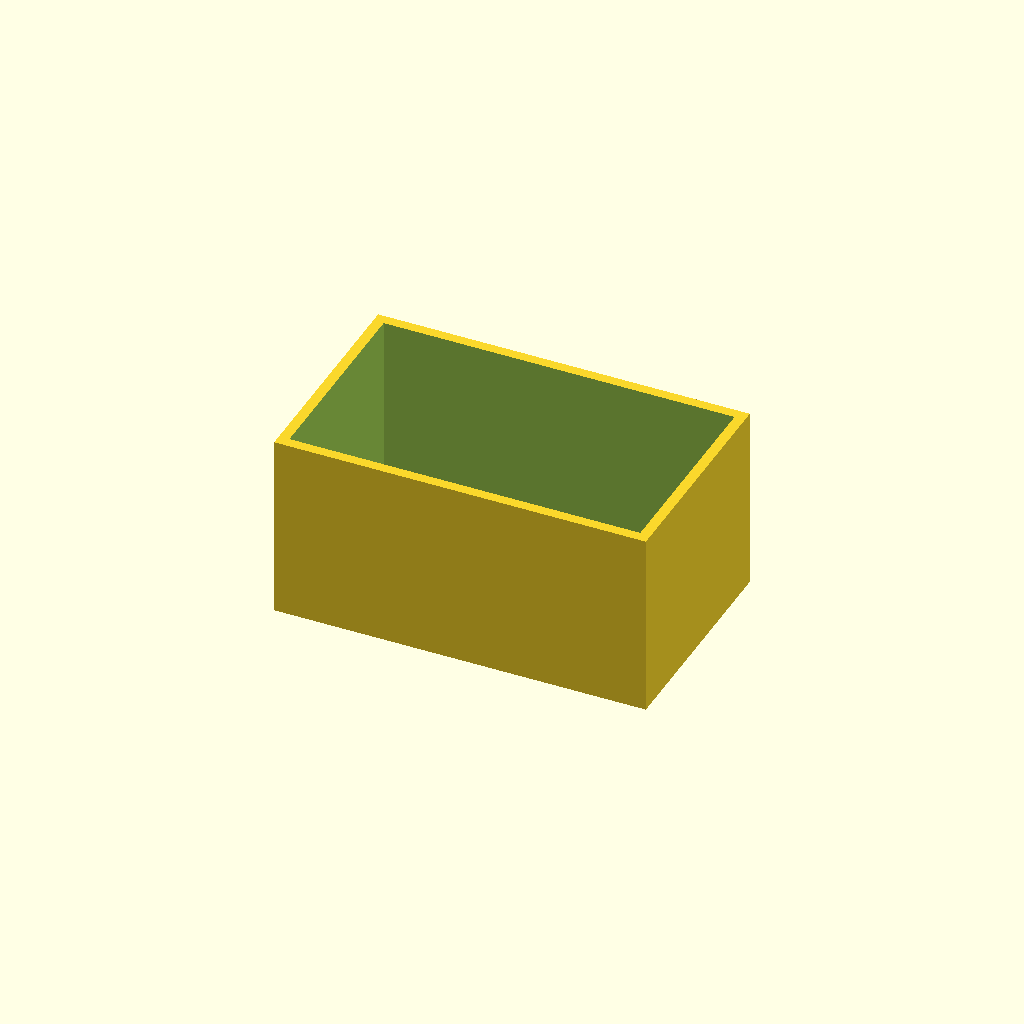
Cell 1 — every parameter at its default value.
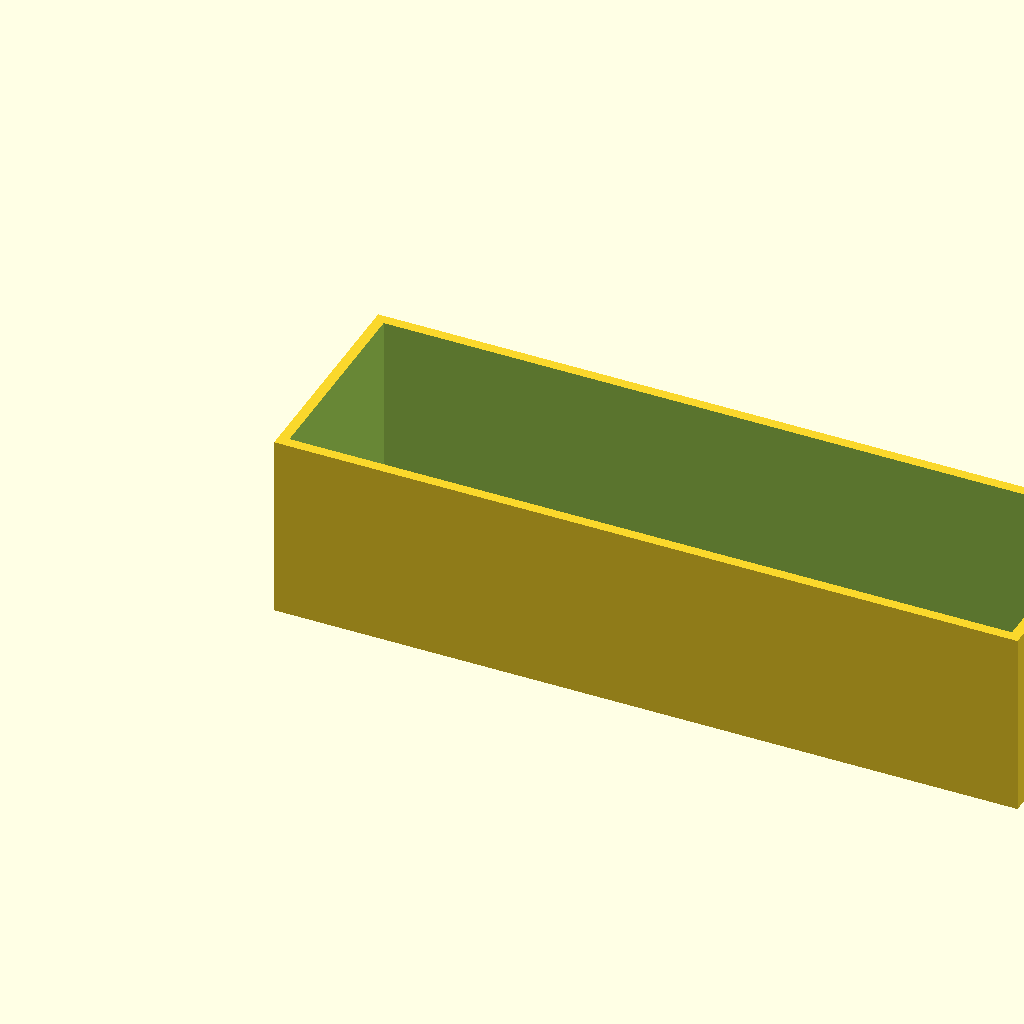
Cell 2 — box_l set to 100, the other parameters unchanged.
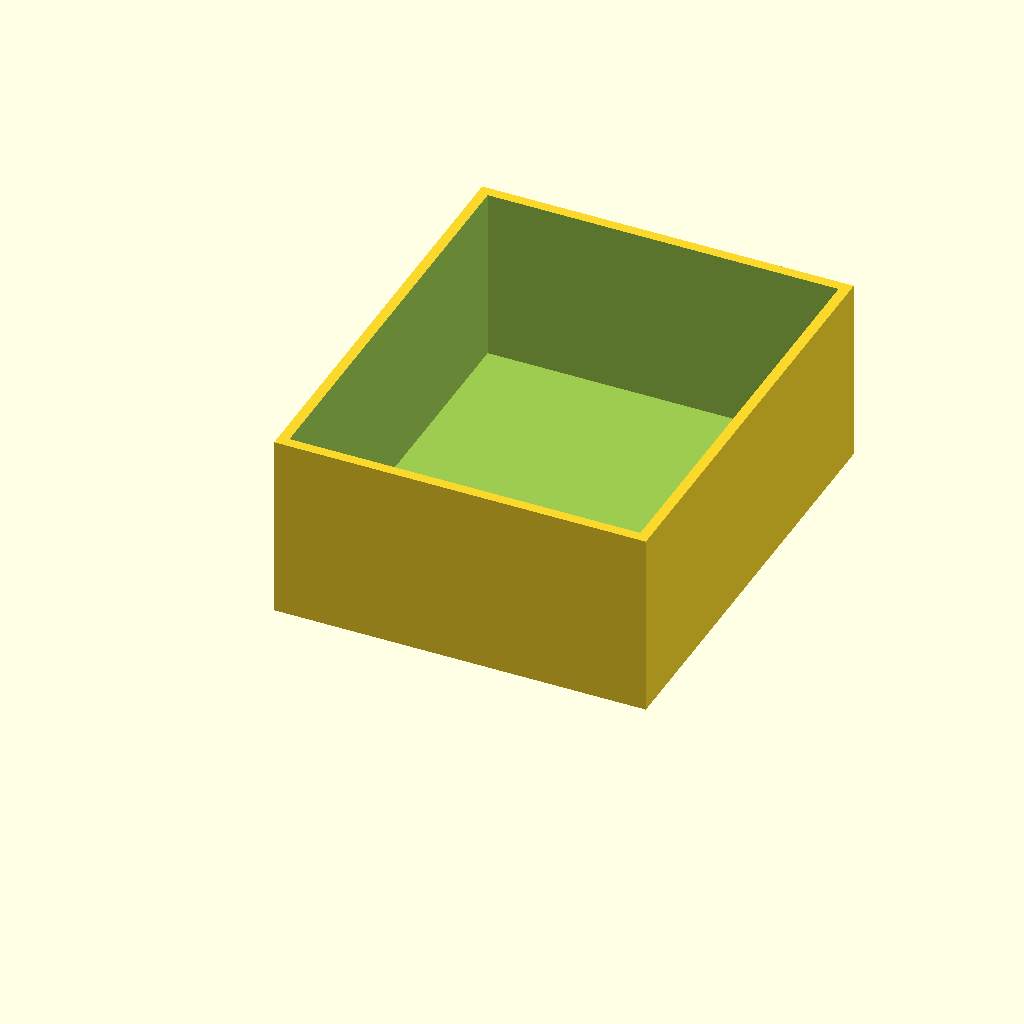
Cell 3: the same model with box_w = 60.
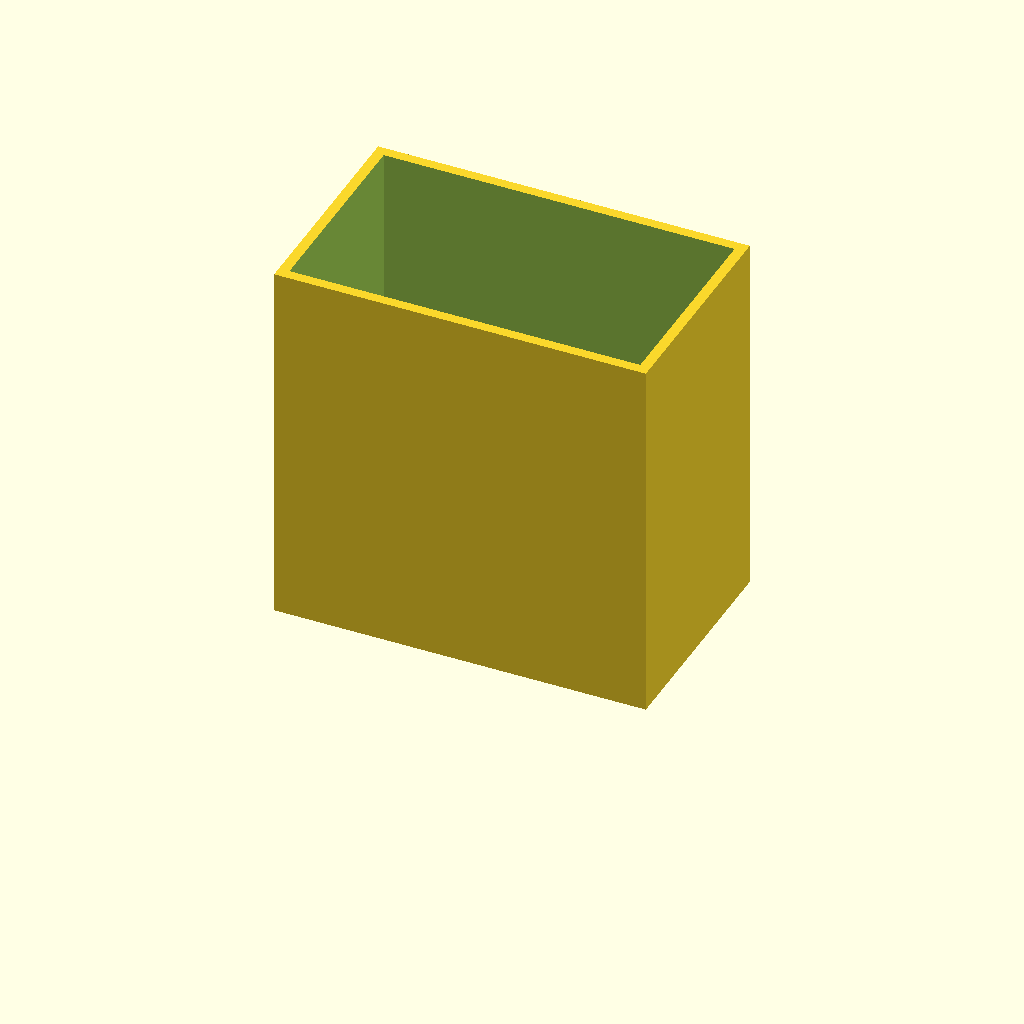
Cell 4: the same model with box_h = 50.
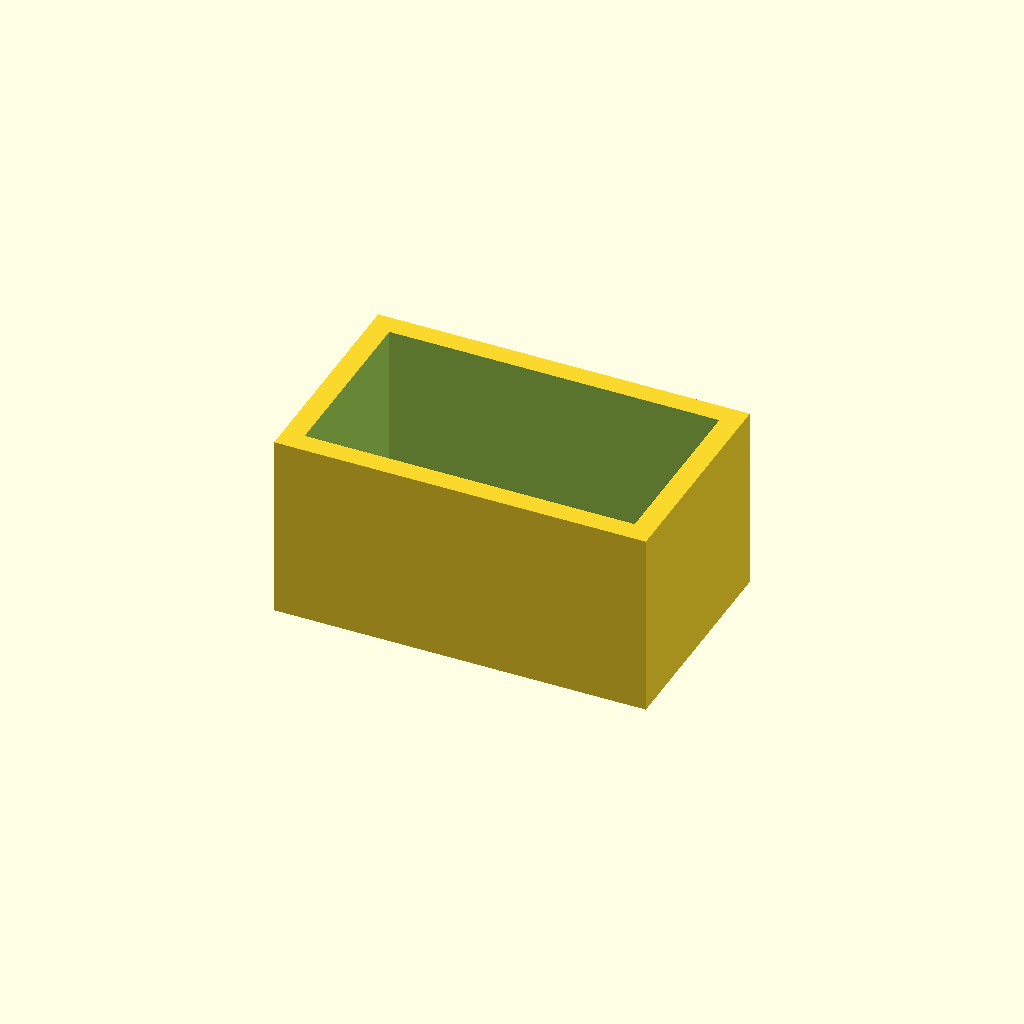
Cell 5 — wall set to 2.8, the other parameters unchanged.
One fixed orthographic camera (rotation 55°, 0°, 25°; colour scheme Cornfield) for every cell.
The OpenSCAD source (optional_data/data/scale1/thinwalls/part_0103.scad):
$fn = 32;

// ----------------------------------------------------------------------
// Open box: 1.4 mm walls
// ----------------------------------------------------------------------

// --- parameters (mm) ---
box_l = 50;               // outer length, X
box_w = 30;               // outer width, Y
box_h = 25;               // outer height, Z
wall = 1.4;               // wall thickness
floor = 1.5;              // floor thickness
fit_tol = 0.1;            // tolerance for press fits, mm
free_tol = 0.3;           // tolerance for clearance fits, mm

difference() {
  cube([box_l, box_w, box_h]);
  translate([wall, wall, floor])
    cube([box_l - 2 * wall, box_w - 2 * wall, box_h]);
}
Parameter table extracted from the source (name, type, default, range or options):
box_l: number, default 50
box_w: number, default 30
box_h: number, default 25
wall: number, default 1.4
floor: number, default 1.5
fit_tol: number, default 0.1
free_tol: number, default 0.3
